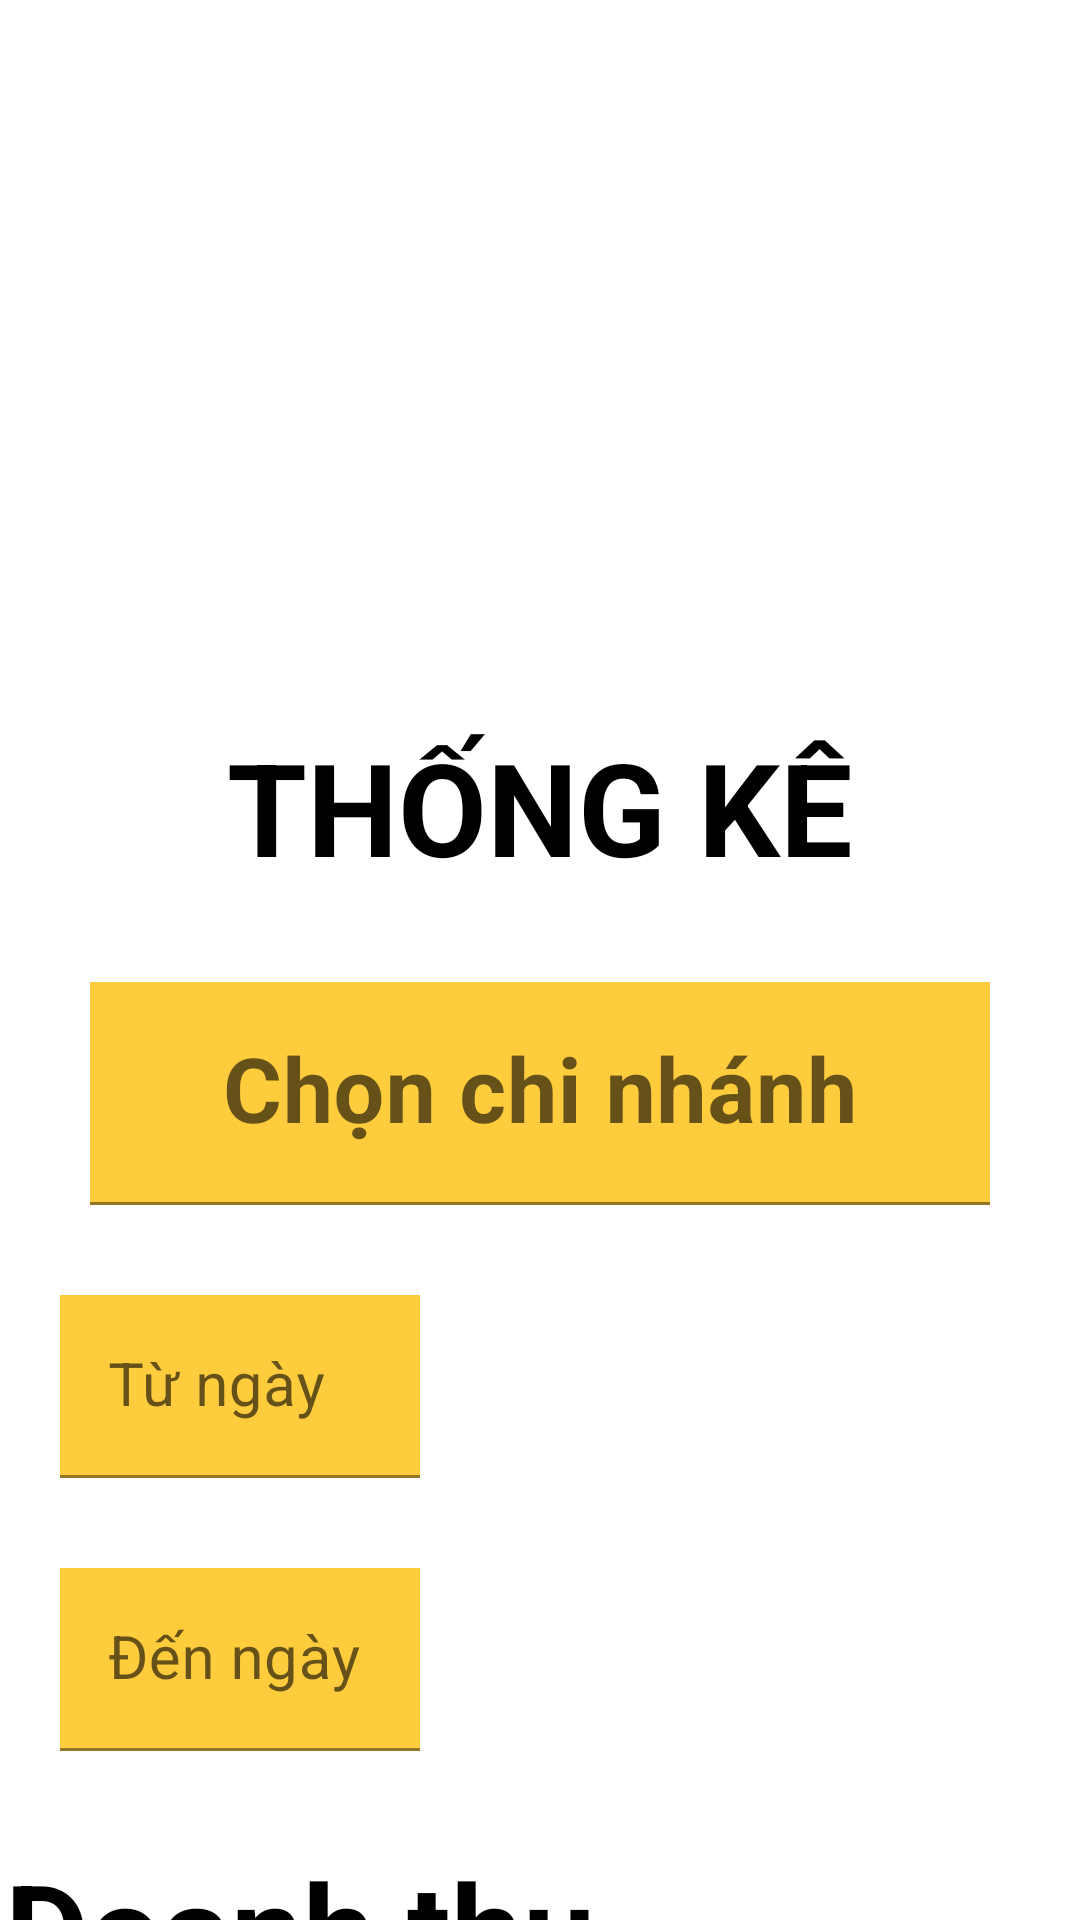

Produce the Android XML layout that renders to this screen, including the resource entries it uses.
<!-- AndroidManifest.xml: application theme Theme.DuAn1_Nhom10_TiemTraChanh57 -->
<!-- res/layout/fragment_thong_ke.xml -->
<?xml version="1.0" encoding="utf-8"?>
<LinearLayout xmlns:android="http://schemas.android.com/apk/res/android"
    android:layout_width="match_parent"
    android:layout_height="match_parent"
    xmlns:app="http://schemas.android.com/apk/res-auto"
    android:orientation="vertical"
    android:background="@drawable/chao">

    <TextView
        android:id="@+id/tvThongKe"
        android:layout_width="wrap_content"
        android:layout_height="wrap_content"
        android:textSize="43dp"
        android:textStyle="bold"
        android:text="THỐNG KÊ"
        android:layout_gravity="center"
        android:layout_marginTop="240dp"
        android:textColor="@color/black"/>

    <com.google.android.material.textfield.TextInputLayout
        android:layout_width="match_parent"
        android:layout_height="wrap_content"
        android:layout_marginLeft="20dp"
        android:layout_marginRight="20dp"
        android:layout_marginTop="30dp">
        <com.google.android.material.textfield.TextInputEditText
            android:id="@+id/edChonChiNhanh"
            android:layout_width="300dp"
            android:layout_height="wrap_content"
            android:background="#FFCC3E"
            android:hint="Chọn chi nhánh"
            android:gravity="center"
            android:textStyle="bold"
            android:textSize="30dp"
            android:layout_gravity="center"/>
    </com.google.android.material.textfield.TextInputLayout>

    <com.google.android.material.textfield.TextInputLayout
        android:layout_width="120dp"
        android:layout_height="wrap_content"
        android:layout_marginLeft="20dp"
        android:layout_marginRight="20dp"
        android:layout_marginTop="30dp">

        <com.google.android.material.textfield.TextInputEditText
            android:id="@+id/edTuNgay"
            android:layout_width="match_parent"
            android:layout_height="wrap_content"
            android:background="#FFCC3E"
            android:hint="Từ ngày"
            android:textSize="20dp"/>
    </com.google.android.material.textfield.TextInputLayout>

    <com.google.android.material.textfield.TextInputLayout
        android:layout_width="120dp"
        android:layout_height="wrap_content"
        android:layout_marginLeft="20dp"
        android:layout_marginRight="20dp"
        android:layout_marginTop="30dp">

        <com.google.android.material.textfield.TextInputEditText
            android:id="@+id/edDenNgay"
            android:layout_width="match_parent"
            android:layout_height="wrap_content"
            android:background="#FFCC3E"
            android:hint="Đến ngày"
            android:textSize="20dp"/>

    </com.google.android.material.textfield.TextInputLayout>

    <TextView
        android:layout_width="wrap_content"
        android:layout_height="wrap_content"
        android:layout_gravity="center"
        android:layout_marginTop="30dp"
        android:text="Doanh thu"
        android:textColor="@color/black"
        android:textSize="43dp"
        android:textStyle="bold"
        android:layout_marginRight="80dp"/>

</LinearLayout>
<!-- resources referenced by this layout -->
<resources>
  <style name="Theme.DuAn1_Nhom10_TiemTraChanh57" parent="Theme.MaterialComponents.DayNight.DarkActionBar">
          
          <item name="colorPrimary">@color/purple_500</item>
          <item name="colorPrimaryVariant">@color/purple_700</item>
          <item name="colorOnPrimary">@color/white</item>
          
          <item name="colorSecondary">@color/teal_200</item>
          <item name="colorSecondaryVariant">@color/teal_700</item>
          <item name="colorOnSecondary">@color/black</item>
          
          <item name="android:statusBarColor" tools:targetApi="l">?attr/colorPrimaryVariant</item>
          
      </style>
  <!-- not gathered from this repository: default colours our renderer supplied (Android Studio template values) -->
  <color name="purple_500">#FF6200EE</color>
  <color name="purple_700">#FF3700B3</color>
  <color name="teal_200">#FF03DAC5</color>
  <color name="teal_700">#FF018786</color>
  <color name="black">#FF000000</color>
  <color name="white">#FFFFFFFF</color>
</resources>
